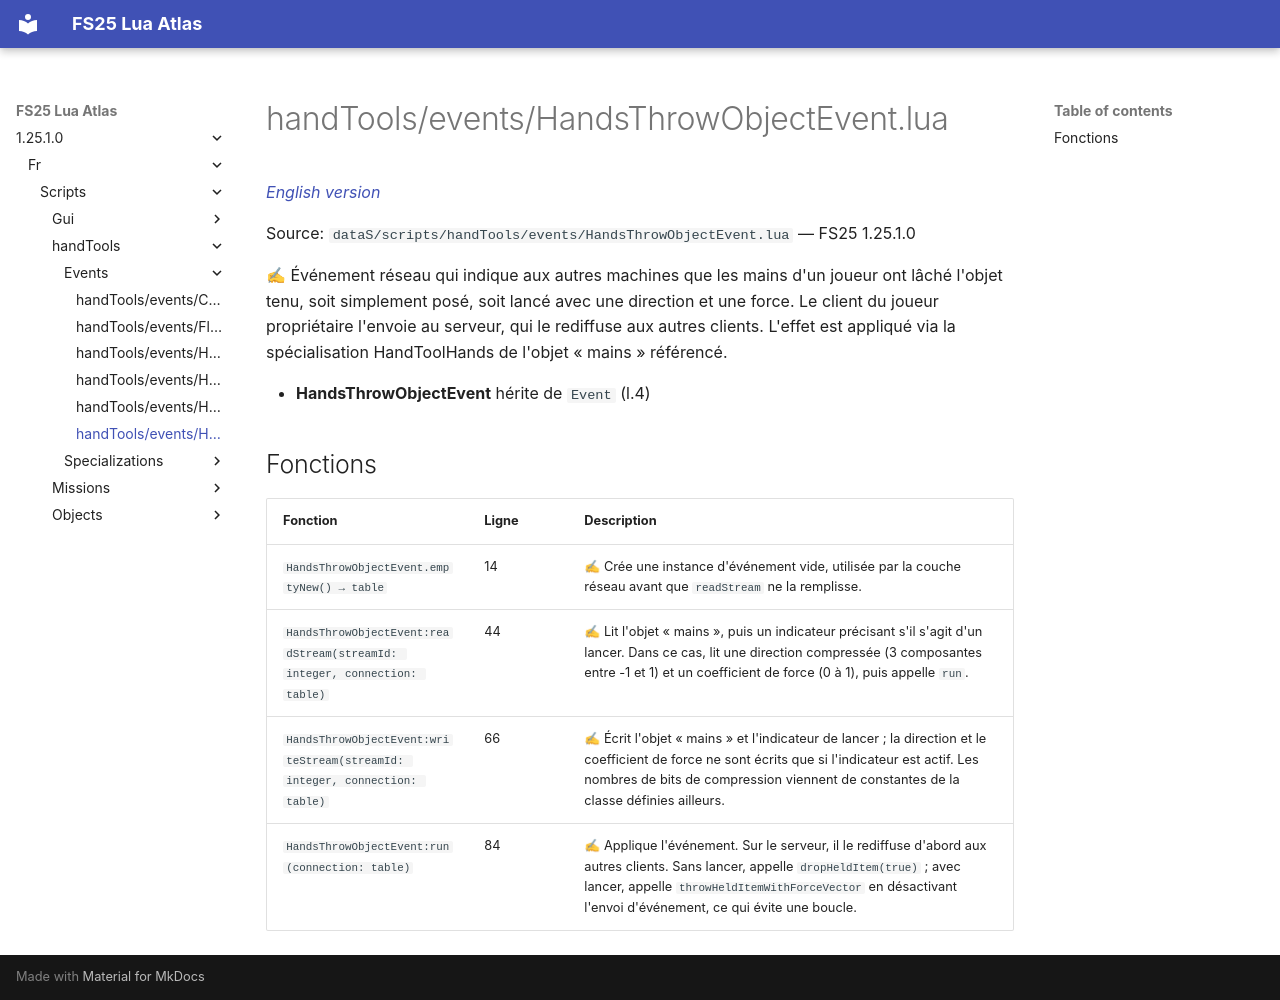

repository: Tim0219800/fs25-lua-atlas · page: 1.25.1.0/fr/scripts/handTools/events/HandsThrowObjectEvent.html · generator: mkdocs

# handTools/events/HandsThrowObjectEvent.lua

*[English version](../../../../scripts/handTools/events/HandsThrowObjectEvent.md)*

Source: `dataS/scripts/handTools/events/HandsThrowObjectEvent.lua` — FS25 1.25.1.0

✍ Événement réseau qui indique aux autres machines que les mains d'un joueur ont lâché l'objet tenu, soit simplement posé, soit lancé avec une direction et une force. Le client du joueur propriétaire l'envoie au serveur, qui le rediffuse aux autres clients. L'effet est appliqué via la spécialisation HandToolHands de l'objet « mains » référencé.

- **HandsThrowObjectEvent** hérite de `Event` (l.4)

## Fonctions

| Fonction | Ligne | Description |
|---|---|---|
| `HandsThrowObjectEvent.emptyNew() → table` | 14 | ✍ Crée une instance d'événement vide, utilisée par la couche réseau avant que `readStream` ne la remplisse. |
| `HandsThrowObjectEvent:readStream(streamId: integer, connection: table)` | 44 | ✍ Lit l'objet « mains », puis un indicateur précisant s'il s'agit d'un lancer. Dans ce cas, lit une direction compressée (3 composantes entre -1 et 1) et un coefficient de force (0 à 1), puis appelle `run`. |
| `HandsThrowObjectEvent:writeStream(streamId: integer, connection: table)` | 66 | ✍ Écrit l'objet « mains » et l'indicateur de lancer ; la direction et le coefficient de force ne sont écrits que si l'indicateur est actif. Les nombres de bits de compression viennent de constantes de la classe définies ailleurs. |
| `HandsThrowObjectEvent:run(connection: table)` | 84 | ✍ Applique l'événement. Sur le serveur, il le rediffuse d'abord aux autres clients. Sans lancer, appelle `dropHeldItem(true)` ; avec lancer, appelle `throwHeldItemWithForceVector` en désactivant l'envoi d'événement, ce qui évite une boucle. |
